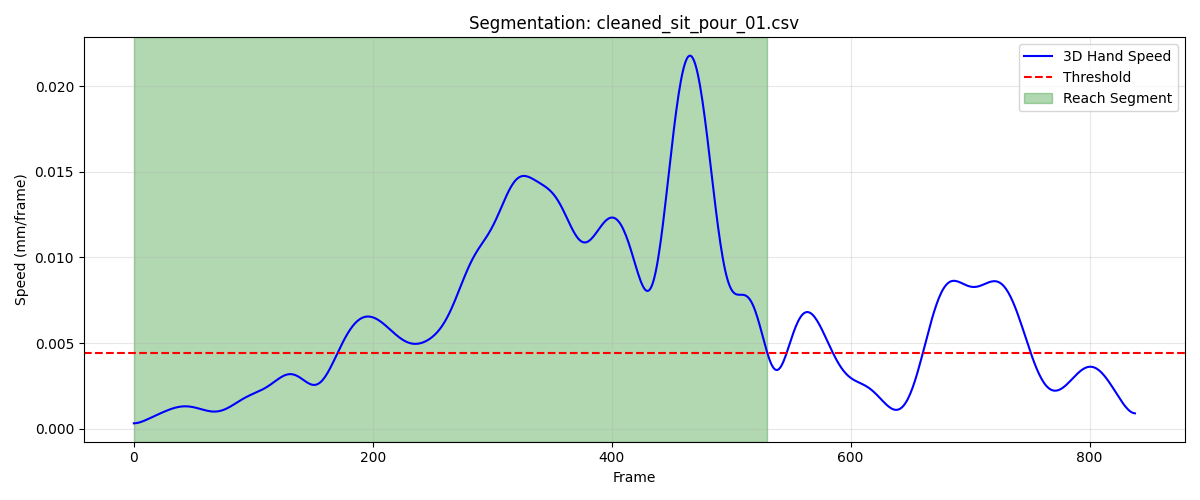

The table this chart was drawn from, first rows:
frame, sub_frame, shoulderr_x, shoulderr_y, shoulderr_z, humr1_x, humr1_y, humr1_z, humr2_x, humr2_y, humr2_z, humr3_x, humr3_y, humr3_z, humr4_x, humr4_y, humr4_z, humr5_x, humr5_y, humr5_z, humr6_x, humr6_y, humr6_z, humr7_x
1, 0, 226.6, -704.3, 277.4, 267.5, -625.2, 182.5, 284.7, -589.2, 121.8, 273.3, -670.5, 157.9, 219.4, -582.8, 172.2, 283.2, -649.6, 103.6, 243.3, -563.9, 123.5, 243.1
2, 0, 226.6, -704.4, 277.4, 267.5, -625.2, 182.5, 284.7, -589.3, 121.8, 273.3, -670.5, 157.9, 219.4, -582.8, 172.2, 283.2, -649.6, 103.6, 243.3, -563.9, 123.5, 243.1
3, 0, 226.6, -704.4, 277.4, 267.5, -625.2, 182.5, 284.7, -589.3, 121.8, 273.3, -670.5, 157.9, 219.4, -582.8, 172.1, 283.1, -649.7, 103.5, 243.3, -563.9, 123.5, 243.1
4, 0, 226.6, -704.4, 277.3, 267.5, -625.3, 182.5, 284.7, -589.3, 121.8, 273.3, -670.5, 157.8, 219.4, -582.9, 172.1, 283.1, -649.7, 103.5, 243.3, -563.9, 123.5, 243.2
5, 0, 226.6, -704.4, 277.3, 267.5, -625.3, 182.5, 284.7, -589.3, 121.8, 273.3, -670.6, 157.8, 219.4, -582.9, 172.1, 283.1, -649.7, 103.5, 243.3, -563.9, 123.5, 243.2
6, 0, 226.6, -704.4, 277.3, 267.5, -625.3, 182.5, 284.7, -589.3, 121.8, 273.3, -670.6, 157.8, 219.4, -582.9, 172.1, 283.1, -649.7, 103.5, 243.3, -563.9, 123.5, 243.2
7, 0, 226.6, -704.4, 277.3, 267.5, -625.3, 182.5, 284.7, -589.3, 121.8, 273.3, -670.6, 157.8, 219.4, -582.9, 172.1, 283.1, -649.7, 103.5, 243.3, -563.9, 123.5, 243.2
8, 0, 226.6, -704.5, 277.3, 267.5, -625.3, 182.5, 284.7, -589.3, 121.8, 273.3, -670.6, 157.8, 219.4, -582.9, 172.1, 283.1, -649.7, 103.4, 243.3, -563.9, 123.5, 243.2
9, 0, 226.6, -704.5, 277.2, 267.5, -625.3, 182.5, 284.7, -589.3, 121.7, 273.3, -670.6, 157.8, 219.4, -582.9, 172.1, 283, -649.7, 103.4, 243.3, -563.8, 123.5, 243.2
10, 0, 226.6, -704.5, 277.2, 267.5, -625.3, 182.4, 284.7, -589.3, 121.7, 273.3, -670.6, 157.8, 219.4, -583, 172.1, 283, -649.7, 103.4, 243.3, -563.8, 123.5, 243.2
11, 0, 226.6, -704.5, 277.2, 267.5, -625.4, 182.4, 284.7, -589.3, 121.7, 273.3, -670.6, 157.7, 219.4, -583, 172.1, 283, -649.7, 103.4, 243.3, -563.8, 123.5, 243.2
12, 0, 226.6, -704.5, 277.2, 267.5, -625.4, 182.4, 284.7, -589.3, 121.7, 273.3, -670.6, 157.7, 219.4, -583, 172.1, 283, -649.7, 103.4, 243.3, -563.8, 123.5, 243.2
13, 0, 226.6, -704.6, 277.2, 267.5, -625.4, 182.4, 284.7, -589.3, 121.7, 273.3, -670.6, 157.7, 219.4, -583, 172, 283, -649.7, 103.3, 243.3, -563.8, 123.5, 243.2
14, 0, 226.6, -704.6, 277.2, 267.5, -625.4, 182.4, 284.7, -589.4, 121.7, 273.3, -670.6, 157.7, 219.4, -583, 172, 282.9, -649.7, 103.3, 243.3, -563.8, 123.5, 243.2
15, 0, 226.6, -704.6, 277.1, 267.5, -625.4, 182.4, 284.6, -589.4, 121.7, 273.3, -670.7, 157.7, 219.4, -583, 172, 282.9, -649.7, 103.3, 243.3, -563.8, 123.5, 243.2
16, 0, 226.6, -704.6, 277.1, 267.5, -625.4, 182.4, 284.6, -589.4, 121.7, 273.2, -670.7, 157.7, 219.4, -583.1, 172, 282.9, -649.7, 103.3, 243.3, -563.8, 123.5, 243.2
17, 0, 226.6, -704.7, 277.1, 267.4, -625.4, 182.4, 284.6, -589.4, 121.7, 273.2, -670.7, 157.7, 219.3, -583.1, 172, 282.9, -649.7, 103.3, 243.3, -563.8, 123.5, 243.2
18, 0, 226.6, -704.7, 277.1, 267.4, -625.5, 182.4, 284.6, -589.4, 121.7, 273.2, -670.7, 157.6, 219.3, -583.1, 172, 282.9, -649.7, 103.3, 243.3, -563.8, 123.5, 243.2
19, 0, 226.6, -704.7, 277.1, 267.4, -625.5, 182.4, 284.6, -589.4, 121.7, 273.2, -670.7, 157.6, 219.3, -583.1, 172, 282.9, -649.7, 103.2, 243.3, -563.7, 123.5, 243.2
20, 0, 226.6, -704.7, 277.1, 267.4, -625.5, 182.3, 284.6, -589.4, 121.6, 273.2, -670.7, 157.6, 219.3, -583.1, 172, 282.8, -649.7, 103.2, 243.3, -563.7, 123.5, 243.3
21, 0, 226.6, -704.7, 277, 267.4, -625.5, 182.3, 284.6, -589.4, 121.6, 273.2, -670.7, 157.6, 219.3, -583.1, 172, 282.8, -649.7, 103.2, 243.4, -563.7, 123.5, 243.3
22, 0, 226.6, -704.7, 277, 267.4, -625.5, 182.3, 284.6, -589.4, 121.6, 273.2, -670.7, 157.6, 219.3, -583.1, 172, 282.8, -649.7, 103.2, 243.4, -563.7, 123.5, 243.3
23, 0, 226.6, -704.7, 277, 267.4, -625.5, 182.3, 284.6, -589.4, 121.6, 273.2, -670.7, 157.6, 219.3, -583.1, 172, 282.8, -649.7, 103.2, 243.4, -563.7, 123.5, 243.3
24, 0, 226.6, -704.8, 277, 267.4, -625.5, 182.3, 284.6, -589.4, 121.6, 273.2, -670.7, 157.6, 219.3, -583.1, 172, 282.8, -649.7, 103.2, 243.4, -563.7, 123.5, 243.3
25, 0, 226.6, -704.8, 277, 267.4, -625.5, 182.3, 284.6, -589.4, 121.6, 273.2, -670.7, 157.6, 219.3, -583.2, 172, 282.8, -649.7, 103.2, 243.4, -563.7, 123.5, 243.3
26, 0, 226.6, -704.8, 277, 267.4, -625.5, 182.3, 284.6, -589.4, 121.6, 273.2, -670.7, 157.6, 219.3, -583.2, 171.9, 282.8, -649.7, 103.2, 243.4, -563.7, 123.5, 243.3
27, 0, 226.6, -704.8, 277, 267.4, -625.5, 182.3, 284.6, -589.4, 121.6, 273.2, -670.7, 157.6, 219.3, -583.2, 171.9, 282.8, -649.7, 103.2, 243.4, -563.7, 123.5, 243.3
28, 0, 226.6, -704.8, 277, 267.4, -625.5, 182.3, 284.6, -589.4, 121.6, 273.2, -670.7, 157.6, 219.3, -583.2, 171.9, 282.8, -649.7, 103.1, 243.4, -563.7, 123.5, 243.3
29, 0, 226.6, -704.8, 277, 267.4, -625.5, 182.3, 284.6, -589.4, 121.6, 273.2, -670.7, 157.6, 219.3, -583.2, 171.9, 282.8, -649.7, 103.1, 243.4, -563.7, 123.5, 243.3
30, 0, 226.6, -704.8, 277, 267.4, -625.5, 182.3, 284.6, -589.4, 121.6, 273.2, -670.7, 157.6, 219.3, -583.2, 171.9, 282.8, -649.7, 103.1, 243.4, -563.7, 123.5, 243.3
31, 0, 226.6, -704.8, 277, 267.4, -625.6, 182.3, 284.6, -589.4, 121.6, 273.2, -670.8, 157.5, 219.3, -583.2, 171.9, 282.8, -649.7, 103.1, 243.4, -563.7, 123.5, 243.3
32, 0, 226.6, -704.8, 276.9, 267.4, -625.6, 182.3, 284.6, -589.4, 121.6, 273.2, -670.8, 157.5, 219.3, -583.2, 171.9, 282.8, -649.7, 103.1, 243.4, -563.7, 123.5, 243.3
33, 0, 226.6, -704.8, 276.9, 267.4, -625.6, 182.3, 284.6, -589.4, 121.6, 273.2, -670.8, 157.5, 219.3, -583.2, 171.9, 282.8, -649.7, 103.1, 243.4, -563.7, 123.5, 243.3
34, 0, 226.6, -704.9, 276.9, 267.4, -625.6, 182.2, 284.6, -589.5, 121.6, 273.2, -670.8, 157.5, 219.3, -583.2, 171.9, 282.8, -649.7, 103.1, 243.4, -563.7, 123.4, 243.3
35, 0, 226.6, -704.9, 276.9, 267.4, -625.6, 182.2, 284.6, -589.5, 121.6, 273.2, -670.8, 157.5, 219.3, -583.2, 171.9, 282.8, -649.7, 103.1, 243.4, -563.7, 123.4, 243.3
36, 0, 226.6, -704.9, 276.9, 267.4, -625.6, 182.2, 284.6, -589.5, 121.6, 273.2, -670.8, 157.5, 219.3, -583.3, 171.9, 282.8, -649.7, 103.1, 243.4, -563.7, 123.4, 243.3
37, 0, 226.6, -704.9, 276.9, 267.4, -625.6, 182.2, 284.6, -589.5, 121.6, 273.2, -670.8, 157.5, 219.3, -583.3, 171.9, 282.8, -649.7, 103.1, 243.3, -563.8, 123.4, 243.3
38, 0, 226.6, -704.9, 276.9, 267.4, -625.6, 182.2, 284.6, -589.5, 121.6, 273.2, -670.8, 157.4, 219.3, -583.3, 171.9, 282.8, -649.7, 103.1, 243.3, -563.8, 123.4, 243.4
39, 0, 226.6, -705, 276.8, 267.4, -625.7, 182.2, 284.6, -589.5, 121.5, 273.2, -670.8, 157.4, 219.3, -583.3, 171.8, 282.8, -649.7, 103.1, 243.3, -563.8, 123.4, 243.4
40, 0, 226.6, -705, 276.8, 267.4, -625.7, 182.2, 284.6, -589.5, 121.5, 273.2, -670.9, 157.4, 219.3, -583.3, 171.8, 282.8, -649.8, 103, 243.3, -563.8, 123.4, 243.4
41, 0, 226.6, -705, 276.8, 267.4, -625.7, 182.2, 284.6, -589.5, 121.5, 273.2, -670.9, 157.4, 219.3, -583.4, 171.8, 282.8, -649.8, 103, 243.3, -563.9, 123.4, 243.4
42, 0, 226.6, -705, 276.8, 267.4, -625.7, 182.1, 284.6, -589.5, 121.5, 273.2, -670.9, 157.4, 219.3, -583.4, 171.8, 282.8, -649.8, 103, 243.3, -563.9, 123.3, 243.4
43, 0, 226.6, -705.1, 276.8, 267.4, -625.7, 182.1, 284.6, -589.5, 121.5, 273.2, -670.9, 157.3, 219.3, -583.4, 171.8, 282.8, -649.8, 103, 243.3, -563.9, 123.3, 243.4
44, 0, 226.6, -705.1, 276.7, 267.4, -625.8, 182.1, 284.6, -589.6, 121.5, 273.2, -670.9, 157.3, 219.3, -583.4, 171.8, 282.8, -649.8, 103, 243.3, -563.9, 123.3, 243.4
45, 0, 226.6, -705.1, 276.7, 267.4, -625.8, 182.1, 284.6, -589.6, 121.5, 273.2, -670.9, 157.3, 219.3, -583.4, 171.8, 282.8, -649.8, 103, 243.3, -564, 123.3, 243.3
46, 0, 226.6, -705.1, 276.7, 267.4, -625.8, 182.1, 284.6, -589.6, 121.5, 273.2, -671, 157.3, 219.3, -583.5, 171.8, 282.8, -649.8, 103, 243.3, -564, 123.3, 243.3
47, 0, 226.6, -705.2, 276.7, 267.4, -625.8, 182.1, 284.6, -589.6, 121.5, 273.2, -671, 157.2, 219.3, -583.5, 171.7, 282.8, -649.9, 102.9, 243.3, -564, 123.3, 243.3
48, 0, 226.6, -705.2, 276.6, 267.4, -625.8, 182, 284.6, -589.6, 121.4, 273.2, -671, 157.2, 219.3, -583.5, 171.7, 282.8, -649.9, 102.9, 243.2, -564, 123.3, 243.3
49, 0, 226.6, -705.2, 276.6, 267.4, -625.9, 182, 284.6, -589.6, 121.4, 273.2, -671, 157.2, 219.3, -583.5, 171.7, 282.8, -649.9, 102.9, 243.2, -564.1, 123.3, 243.3
50, 0, 226.6, -705.3, 276.6, 267.4, -625.9, 182, 284.6, -589.6, 121.4, 273.2, -671.1, 157.2, 219.2, -583.6, 171.7, 282.7, -649.9, 102.9, 243.2, -564.1, 123.3, 243.3
51, 0, 226.6, -705.3, 276.6, 267.4, -625.9, 182, 284.6, -589.7, 121.4, 273.2, -671.1, 157.1, 219.2, -583.6, 171.7, 282.7, -649.9, 102.9, 243.2, -564.1, 123.2, 243.3
52, 0, 226.6, -705.4, 276.6, 267.4, -625.9, 182, 284.6, -589.7, 121.4, 273.2, -671.1, 157.1, 219.2, -583.6, 171.7, 282.7, -649.9, 102.9, 243.2, -564.1, 123.2, 243.3
53, 0, 226.6, -705.4, 276.5, 267.4, -626, 182, 284.6, -589.7, 121.4, 273.2, -671.1, 157.1, 219.2, -583.7, 171.7, 282.7, -649.9, 102.8, 243.2, -564.1, 123.2, 243.3
54, 0, 226.5, -705.4, 276.5, 267.4, -626, 182, 284.5, -589.7, 121.4, 273.2, -671.1, 157.1, 219.2, -583.7, 171.7, 282.7, -649.9, 102.8, 243.2, -564.2, 123.2, 243.3
55, 0, 226.5, -705.5, 276.5, 267.4, -626, 182, 284.5, -589.7, 121.4, 273.2, -671.2, 157, 219.2, -583.7, 171.7, 282.7, -649.9, 102.8, 243.2, -564.2, 123.2, 243.3
56, 0, 226.5, -705.5, 276.5, 267.4, -626, 182, 284.5, -589.7, 121.4, 273.2, -671.2, 157, 219.2, -583.7, 171.6, 282.7, -650, 102.8, 243.2, -564.2, 123.2, 243.3
57, 0, 226.5, -705.5, 276.4, 267.4, -626, 182, 284.5, -589.7, 121.4, 273.1, -671.2, 157, 219.2, -583.8, 171.6, 282.7, -650, 102.8, 243.2, -564.2, 123.2, 243.3
58, 0, 226.5, -705.6, 276.4, 267.4, -626, 182, 284.5, -589.8, 121.4, 273.1, -671.2, 157, 219.2, -583.8, 171.6, 282.7, -650, 102.8, 243.2, -564.2, 123.2, 243.3
59, 0, 226.5, -705.6, 276.4, 267.4, -626.1, 182, 284.5, -589.8, 121.4, 273.1, -671.2, 157, 219.2, -583.8, 171.6, 282.6, -650, 102.7, 243.2, -564.2, 123.2, 243.3
60, 0, 226.5, -705.6, 276.4, 267.4, -626.1, 182, 284.5, -589.8, 121.4, 273.1, -671.3, 156.9, 219.2, -583.8, 171.6, 282.6, -650, 102.7, 243.2, -564.2, 123.2, 243.3
... 471 more rows
